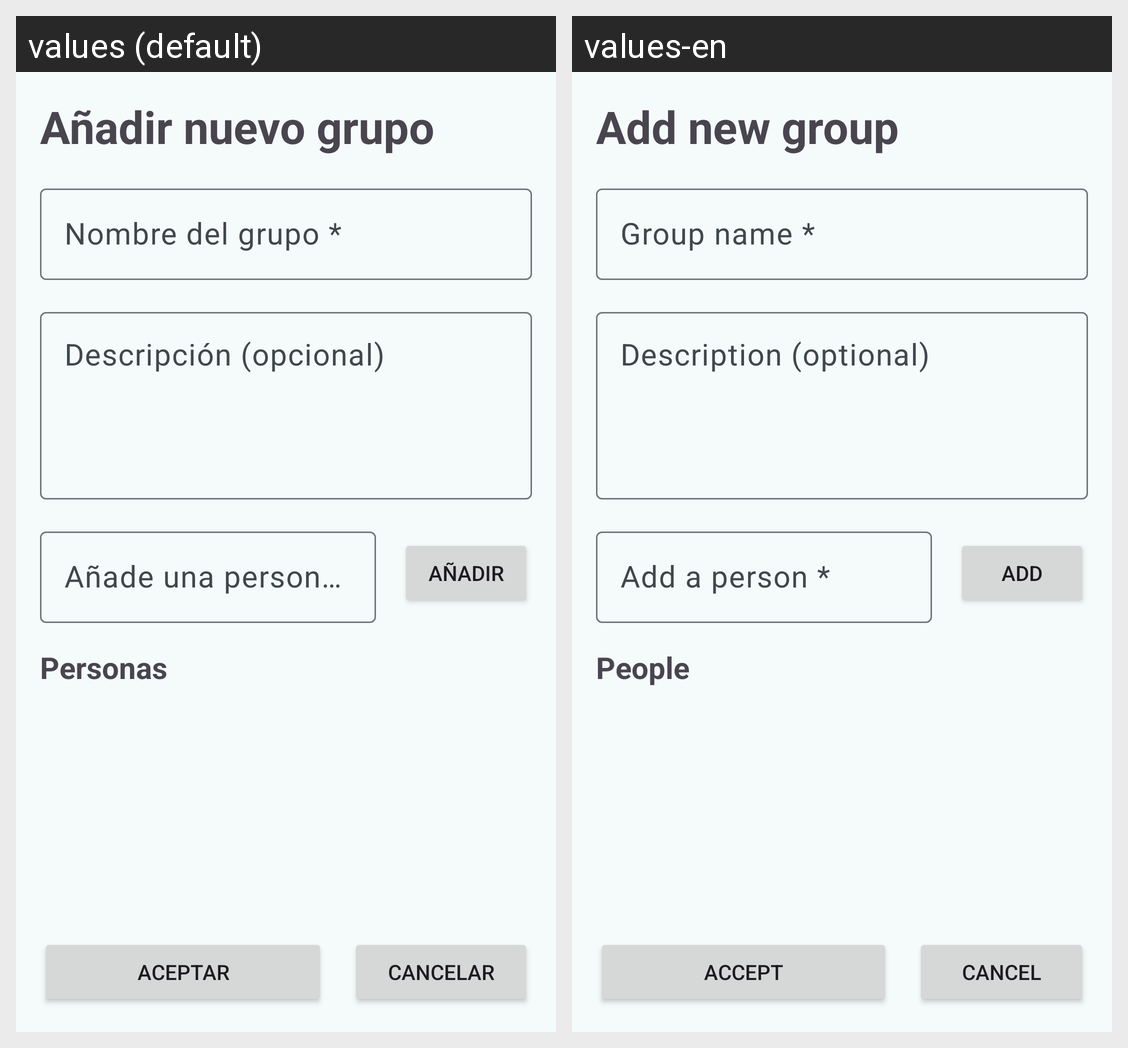

The Android screen above is rendered under two locales of the same app. Produce the string resources it draws, with the default and per-locale values.
Android screen res/layout/activity_nuevo_grupo.xml rendered under 2 locales, left to right: values (default), values-en. Device: Nexus 5 (rendered at 1080×1920; each locale shown at half size, 540×960, under a caption strip naming it); theme Theme.ArmoniaBills.
Strings drawn on this screen, with the default value and each locale's value (text and hints the layout hard-codes, and strings that could not be matched under every locale, appear in the picture but are not listed):

tv_aniadir_grupo
  values: Añadir nuevo grupo
  values-en: Add new group

hint_et_nombre_grupo
  values: Nombre del grupo *
  values-en: Group name *

hint_et_descripcion
  values: Descripción (opcional)
  values-en: Description (optional)

hint_et_participante
  values: Añade una persona *
  values-en: Add a person *

btn_aniadir_participante
  values: Añadir
  values-en: Add

tv_personas
  values: Personas
  values-en: People

btn_aceptar_d
  values: Aceptar
  values-en: Accept

btn_cancelar_d
  values: Cancelar
  values-en: Cancel
